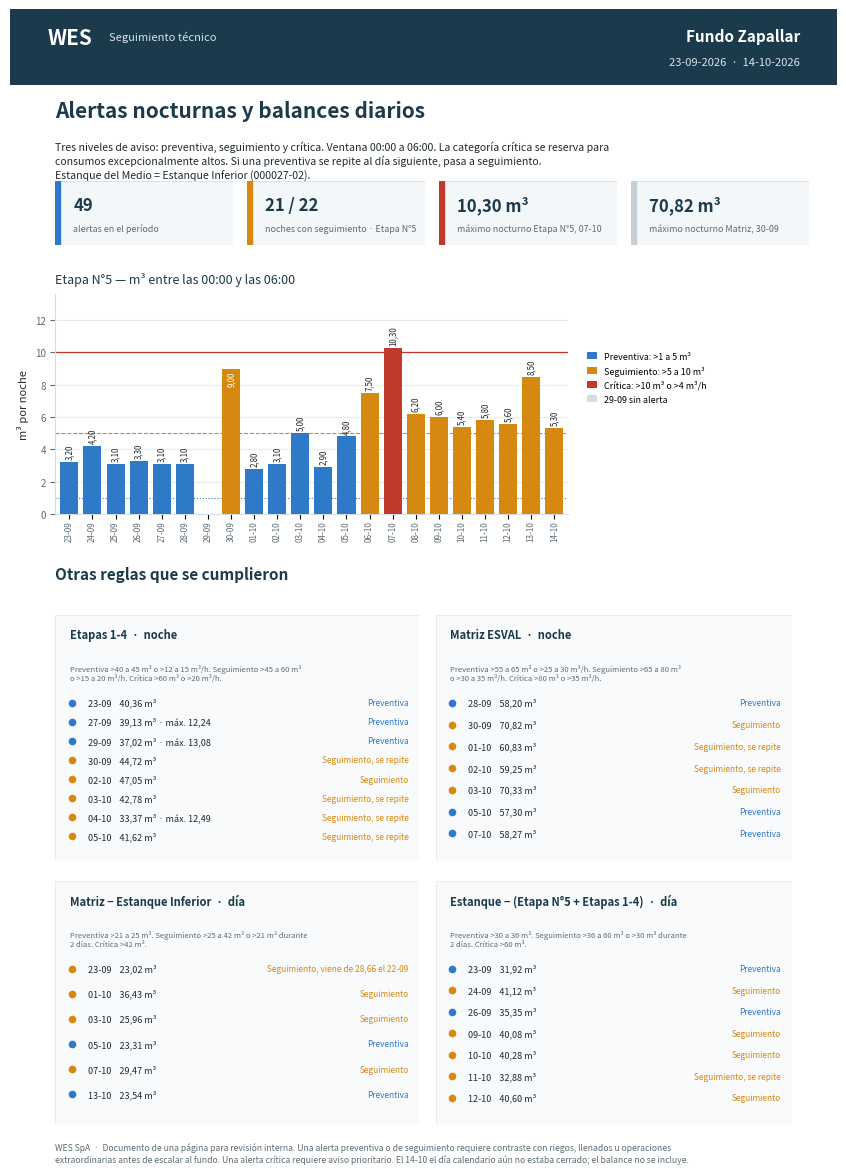

Write the Python code that produced this figure.
"""
Una página formal de las alertas de Fundo Zapallar, 23-09-2026 al 14-10-2026.

Tres niveles: preventiva (azul), seguimiento (amarillo) y crítica (rojo).
"""

from __future__ import annotations

from datetime import date, timedelta
from pathlib import Path

import matplotlib

matplotlib.use("Agg")
import matplotlib.pyplot as plt
from matplotlib.patches import Patch

OUT = Path("reports/Fundo_Zapallar/alerta_nocturna/Alerta_Fundo_Zapallar_20260923_20261014.pdf")

NAVY = "#1B3A4B"
BLUE = "#2E7AC8"
RED = "#C0392B"
AMBER = "#D68910"
INK = "#1F2A30"
MUTED = "#5C6B73"
GRID = "#E6ECF0"
OK = "#D5DDE3"

# Total nocturno de Etapa N°5 (m³). None = noche sin alerta.
ETAPA5 = {
    date(2026, 9, 23): 3.20,
    date(2026, 9, 24): 4.20,
    date(2026, 9, 25): 3.10,
    date(2026, 9, 26): 3.30,
    date(2026, 9, 27): 3.10,
    date(2026, 9, 28): 3.10,
    date(2026, 9, 29): None,
    date(2026, 9, 30): 9.00,
    date(2026, 10, 1): 2.80,
    date(2026, 10, 2): 3.10,
    date(2026, 10, 3): 5.00,
    date(2026, 10, 4): 2.90,
    date(2026, 10, 5): 4.80,
    date(2026, 10, 6): 7.50,
    date(2026, 10, 7): 10.30,
    date(2026, 10, 8): 6.20,
    date(2026, 10, 9): 6.00,
    date(2026, 10, 10): 5.40,
    date(2026, 10, 11): 5.80,
    date(2026, 10, 12): 5.60,
    date(2026, 10, 13): 8.50,
    date(2026, 10, 14): 5.30,
}


def _dias() -> list[date]:
    d = date(2026, 9, 23)
    out = []
    while d <= date(2026, 10, 14):
        out.append(d)
        d += timedelta(days=1)
    return out


def _fmt(valor: float) -> str:
    return f"{valor:.2f}".replace(".", ",")


def _color_etapa5(valor: float | None) -> str:
    """Azul = preventiva (>1 a 5). Amarillo = seguimiento (>5 a 10). Rojo = crítica (>10)."""
    if valor is None:
        return OK
    if valor > 10:
        return RED
    if valor > 5:
        return AMBER
    return BLUE


def _color_nivel(nivel: str) -> str:
    if nivel.startswith("Crítica"):
        return RED
    if nivel.startswith("Seguimiento"):
        return AMBER
    return BLUE


def construir() -> Path:
    OUT.parent.mkdir(parents=True, exist_ok=True)
    dias = _dias()
    fig = plt.figure(figsize=(8.27, 11.69), facecolor="white")

    encabezado = fig.add_axes([0, 0.935, 1, 0.065])
    encabezado.set_xlim(0, 1)
    encabezado.set_ylim(0, 1)
    encabezado.axis("off")
    encabezado.add_patch(plt.Rectangle((0, 0), 1, 1, color=NAVY, transform=encabezado.transAxes))
    encabezado.text(0.045, 0.62, "WES", color="white", fontsize=15, fontweight="bold", va="center")
    encabezado.text(0.12, 0.64, "Seguimiento técnico", color="#D6E4EE", fontsize=8, va="center")
    encabezado.text(
        0.955,
        0.64,
        "Fundo Zapallar",
        color="white",
        fontsize=11,
        fontweight="bold",
        va="center",
        ha="right",
    )
    encabezado.text(
        0.955,
        0.30,
        "23-09-2026  ·  14-10-2026",
        color="#D6E4EE",
        fontsize=8,
        va="center",
        ha="right",
    )

    fig.text(0.055, 0.908, "Alertas nocturnas y balances diarios", fontsize=15, color=NAVY, fontweight="bold")
    fig.text(
        0.055,
        0.888,
        "Tres niveles de aviso: preventiva, seguimiento y crítica. Ventana 00:00 a 06:00. La categoría crítica se reserva para\n"
        "consumos excepcionalmente altos. Si una preventiva se repite al día siguiente, pasa a seguimiento.\n"
        "Estanque del Medio = Estanque Inferior (000027-02).",
        fontsize=7.6,
        color=INK,
        va="top",
        linespacing=1.35,
    )

    # Tarjetas
    tarjetas = [
        ("49", "alertas en el período"),
        ("21 / 22", "noches con seguimiento · Etapa N°5"),
        ("10,30 m³", "máximo nocturno Etapa N°5, 07-10"),
        ("70,82 m³", "máximo nocturno Matriz, 30-09"),
    ]
    acentos = [BLUE, AMBER, RED, "#C5D0D6"]
    for i, (grande, etiqueta) in enumerate(tarjetas):
        ax = fig.add_axes([0.055 + i * 0.232, 0.798, 0.215, 0.055])
        ax.set_xlim(0, 1)
        ax.set_ylim(0, 1)
        ax.axis("off")
        ax.add_patch(plt.Rectangle((0, 0), 1, 1, facecolor="#F4F7F9", edgecolor="#D5DEE5", lw=0.6))
        ax.add_patch(plt.Rectangle((0, 0), 0.025, 1, color=acentos[i]))
        ax.text(0.10, 0.62, grande, fontsize=12, color=NAVY, fontweight="bold", va="center")
        ax.text(0.10, 0.26, etiqueta, fontsize=6.4, color=MUTED, va="center")

    ax = fig.add_axes([0.055, 0.568, 0.62, 0.188])
    xs = list(range(len(dias)))
    valores = [ETAPA5[d] for d in dias]
    colores = [_color_etapa5(valor) for valor in valores]
    altos = [0 if v is None else v for v in valores]
    ax.bar(xs, altos, color=colores, width=0.78, zorder=3)
    for x, valor in zip(xs, valores):
        if valor is None:
            continue
        # El rótulo vertical de 9,00 cruzaría la línea de crítica (10 m³).
        if valor <= 10 and valor + 1.35 > 10:
            ax.text(
                x,
                valor - 0.12,
                _fmt(valor),
                ha="center",
                va="top",
                rotation=90,
                fontsize=5.7,
                color="white",
                clip_on=False,
                zorder=4,
            )
        else:
            ax.text(
                x,
                valor + 0.18,
                _fmt(valor),
                ha="center",
                va="bottom",
                rotation=90,
                fontsize=5.7,
                color=INK,
                clip_on=False,
                zorder=4,
            )
    ax.axhline(1, color=BLUE, lw=0.8, ls=":", zorder=2)
    ax.axhline(5, color=AMBER, lw=0.8, ls="--", zorder=2)
    ax.axhline(10, color=RED, lw=0.9, ls="-", zorder=2)
    ax.set_xlim(-0.6, len(dias) - 0.4)
    ax.set_ylim(0, 13.6)
    ax.set_ylabel("m³ por noche", fontsize=8, color=INK)
    ax.set_title(
        "Etapa N°5 — m³ entre las 00:00 y las 06:00",
        loc="left",
        fontsize=9,
        color=NAVY,
        pad=8,
    )
    ax.set_xticks(xs)
    ax.set_xticklabels([d.strftime("%d-%m") for d in dias], rotation=90, fontsize=5.8, color=MUTED)
    ax.tick_params(axis="x", pad=1)
    ax.tick_params(axis="y", labelsize=7, colors=MUTED)
    ax.spines["top"].set_visible(False)
    ax.spines["right"].set_visible(False)
    ax.spines["left"].set_color("#D5DEE5")
    ax.spines["bottom"].set_color("#D5DEE5")
    ax.yaxis.grid(True, color=GRID, zorder=0)
    ax.set_axisbelow(True)
    ax.legend(
        handles=[
            Patch(facecolor=BLUE, label="Preventiva: >1 a 5 m³"),
            Patch(facecolor=AMBER, label="Seguimiento: >5 a 10 m³"),
            Patch(facecolor=RED, label="Crítica: >10 m³ o >4 m³/h"),
            Patch(facecolor=OK, label="29-09 sin alerta"),
        ],
        frameon=False,
        fontsize=6.4,
        loc="center left",
        bbox_to_anchor=(1.03, 0.62),
        borderaxespad=0,
        handlelength=1.1,
        handleheight=0.8,
        labelspacing=0.55,
    )

    fig.text(0.055, 0.512, "Otras reglas que se cumplieron", fontsize=11, color=NAVY, fontweight="bold")

    bloques = [
        (
            "Etapas 1-4  ·  noche",
            "Preventiva >40 a 45 m³ o >12 a 15 m³/h. Seguimiento >45 a 60 m³\n"
            "o >15 a 20 m³/h. Crítica >60 m³ o >20 m³/h.",
            [
                ("23-09", "40,36 m³", "Preventiva"),
                ("27-09", "39,13 m³ · máx. 12,24", "Preventiva"),
                ("29-09", "37,02 m³ · máx. 13,08", "Preventiva"),
                ("30-09", "44,72 m³", "Seguimiento, se repite"),
                ("02-10", "47,05 m³", "Seguimiento"),
                ("03-10", "42,78 m³", "Seguimiento, se repite"),
                ("04-10", "33,37 m³ · máx. 12,49", "Seguimiento, se repite"),
                ("05-10", "41,62 m³", "Seguimiento, se repite"),
            ],
        ),
        (
            "Matriz ESVAL  ·  noche",
            "Preventiva >55 a 65 m³ o >25 a 30 m³/h. Seguimiento >65 a 80 m³\n"
            "o >30 a 35 m³/h. Crítica >80 m³ o >35 m³/h.",
            [
                ("28-09", "58,20 m³", "Preventiva"),
                ("30-09", "70,82 m³", "Seguimiento"),
                ("01-10", "60,83 m³", "Seguimiento, se repite"),
                ("02-10", "59,25 m³", "Seguimiento, se repite"),
                ("03-10", "70,33 m³", "Seguimiento"),
                ("05-10", "57,30 m³", "Preventiva"),
                ("07-10", "58,27 m³", "Preventiva"),
            ],
        ),
        (
            "Matriz − Estanque Inferior  ·  día",
            "Preventiva >21 a 25 m³. Seguimiento >25 a 42 m³ o >21 m³ durante\n"
            "2 días. Crítica >42 m³.",
            [
                ("23-09", "23,02 m³", "Seguimiento, viene de 28,66 el 22-09"),
                ("01-10", "36,43 m³", "Seguimiento"),
                ("03-10", "25,96 m³", "Seguimiento"),
                ("05-10", "23,31 m³", "Preventiva"),
                ("07-10", "29,47 m³", "Seguimiento"),
                ("13-10", "23,54 m³", "Preventiva"),
            ],
        ),
        (
            "Estanque − (Etapa N°5 + Etapas 1-4)  ·  día",
            "Preventiva >30 a 36 m³. Seguimiento >36 a 60 m³ o >30 m³ durante\n"
            "2 días. Crítica >60 m³.",
            [
                ("23-09", "31,92 m³", "Preventiva"),
                ("24-09", "41,12 m³", "Seguimiento"),
                ("26-09", "35,35 m³", "Preventiva"),
                ("09-10", "40,08 m³", "Seguimiento"),
                ("10-10", "40,28 m³", "Seguimiento"),
                ("11-10", "32,88 m³", "Seguimiento, se repite"),
                ("12-10", "40,60 m³", "Seguimiento"),
            ],
        ),
    ]

    cajas = [
        (0.055, 0.272, 0.44, 0.210),
        (0.515, 0.272, 0.43, 0.210),
        (0.055, 0.046, 0.44, 0.208),
        (0.515, 0.046, 0.43, 0.208),
    ]
    for (titulo, criterio, filas), (x0, y0, ancho, alto) in zip(bloques, cajas):
        axb = fig.add_axes([x0, y0, ancho, alto])
        axb.set_xlim(0, 1)
        axb.set_ylim(0, 1)
        axb.axis("off")
        axb.add_patch(plt.Rectangle((0, 0), 1, 1, facecolor="#F8FAFB", edgecolor="#E1E8ED", lw=0.6))
        axb.text(0.04, 0.92, titulo, fontsize=8, color=NAVY, fontweight="bold", va="center")
        axb.text(0.04, 0.80, criterio, fontsize=5.5, color=MUTED, va="top", linespacing=1.25)
        paso = 0.62 / max(len(filas), 1)
        for i, (fecha, valor, nivel) in enumerate(filas):
            yy = 0.64 - i * paso
            color = _color_nivel(nivel)
            axb.plot([0.045], [yy], marker="o", color=color, markersize=4.5, transform=axb.transAxes)
            axb.text(0.09, yy, f"{fecha}    {valor}", fontsize=6.5, color=INK, va="center")
            axb.text(0.97, yy, nivel, fontsize=6.0, color=color, va="center", ha="right")

    fig.text(
        0.055,
        0.012,
        "WES SpA  ·  Documento de una página para revisión interna. Una alerta preventiva o de seguimiento requiere contraste con riegos, llenados u operaciones\n"
        "extraordinarias antes de escalar al fundo. Una alerta crítica requiere aviso prioritario. El 14-10 el día calendario aún no estaba cerrado; el balance no se incluye.",
        fontsize=6.2,
        color=MUTED,
        va="bottom",
    )

    fig.savefig(OUT, format="pdf")
    fig.savefig(OUT.with_suffix(".png"), dpi=140)
    plt.close(fig)
    return OUT


if __name__ == "__main__":
    path = construir()
    print(path)
